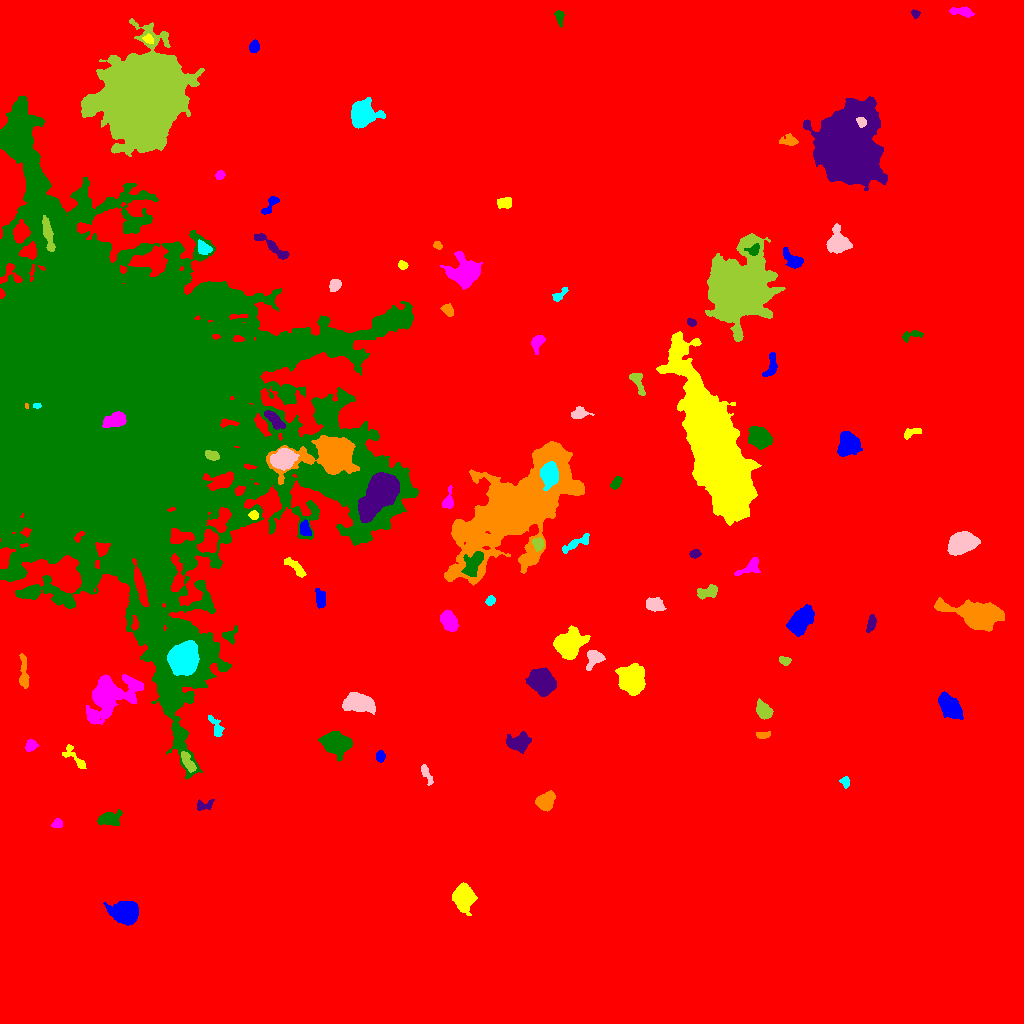

The data file committed next to this chart (first rows):
ID, X, Y, A, B, theta, total_flux, mu_max, mu_median, mu_mean, R_fwhm, R_e, R10, R90, x_start, x_end, y_start, y_end, area, greylevel
0, 506.7, 537.3, 293.2, 281.5, 0.9239, 4252385, 46.0, 4.0, 4.831, 13.75, 247.7, 92.58, 407.8, 0, 1023, 0, 1023, 880155, 4.831
1, 125.3, 111, 5.966, 4.851, -0.03093, 11389, 51.0, 15.0, 18.7, 7.797, 6.747, 2.706, 11, 103, 138, 98, 122, 609, 30.7
2, 464, 125.9, 6.156, 4.352, -1.549, 5780, 27.0, 10.0, 11.25, 7.838, 6.555, 2.646, 10.43, 452, 477, 108, 141, 514, 24.25
3, 56.82, 199.6, 2.672, 2.024, 0.3291, 396.0, 8.0, 4.0, 4.258, 4.107, 2.932, 1.128, 4.514, 51, 62, 196, 205, 93, 18.26
4, 108.8, 204.4, 5.595, 3.164, 0.1334, 1413, 14.0, 4.0, 5.028, 5.015, 4.82, 1.871, 7.979, 97, 122, 198, 214, 281, 19.03
5, 204.7, 218.1, 5.019, 2.391, 0.2219, 484.0, 7.0, 3.0, 3.559, 4.618, 3.613, 1.382, 5.614, 197, 214, 213, 224, 136, 16.56
6, 545.4, 222, 4.411, 3.708, 0.7358, 2727, 22.0, 9.0, 9.151, 6.129, 5.14, 1.954, 8.137, 535, 555, 212, 233, 298, 22.15
7, 845.5, 241.6, 2.502, 1.901, -1.422, 257.0, 7.0, 2.0, 2.824, 3.09, 2.646, 0.9772, 4.297, 839, 849, 235, 247, 91, 16.82
8, 426, 250.6, 5.669, 1.798, -1.11, 452.0, 9.0, 3.0, 3.229, 2.985, 3.478, 1.262, 5.754, 421, 433, 238, 259, 140, 16.23
9, 187.7, 261.5, 6.335, 2.187, -1.056, 1044, 11.0, 5.0, 5.409, 5.382, 4.514, 1.784, 6.887, 181, 196, 251, 272, 193, 24.41
10, 134.4, 270.4, 7.216, 2.067, -0.275, 925.0, 12.0, 3.5, 4.447, 4.514, 4.068, 1.596, 6.887, 115, 146, 263, 278, 208, 17.45
11, 380.2, 267.6, 2.487, 2.05, -1.482, 413.0, 9.0, 4.0, 4.172, 3.827, 2.932, 1.128, 4.549, 376, 385, 261, 273, 99, 18.17
12, 75.24, 265.4, 9.381, 2.762, -0.82, 574.0, 7.0, 2.0, 2.786, 4.029, 4.406, 1.596, 7.092, 62, 86, 255, 279, 206, 15.79
13, 30.66, 278.2, 2.855, 2.332, 0.9782, 488.0, 10.0, 3.5, 3.873, 4.029, 3.29, 1.262, 5.14, 25, 38, 272, 284, 126, 17.87
14, 334.9, 280.4, 6.573, 4.696, -0.1797, 7001, 31.0, 10.0, 11.79, 7.919, 6.887, 2.706, 11.1, 318, 352, 262, 292, 594, 24.79
15, 519.2, 280.7, 5.062, 3.95, 0.1544, 2588, 19.0, 6.0, 7.249, 5.997, 5.352, 2.111, 8.777, 506, 531, 270, 292, 357, 20.25
16, 763, 288.4, 3.473, 1.533, 0.05334, 249.0, 5.0, 3.0, 2.621, 3.909, 2.877, 1.128, 4.478, 756, 770, 285, 292, 95, 17.62
17, 215, 298.2, 6.978, 2.484, -1.103, 670.0, 10.0, 4.0, 3.873, 4.068, 4.184, 1.493, 6.555, 208, 224, 287, 308, 173, 15.87
18, 359.3, 320.5, 7.362, 3.94, -0.1778, 6220, 28.0, 10.0, 11.63, 8.215, 6.817, 2.706, 10.87, 342, 375, 309, 331, 535, 23.63
19, 763.3, 312.6, 4.268, 2.995, -1.067, 1589, 18.0, 5.0, 6.621, 4.787, 4.406, 1.693, 7.269, 756, 773, 304, 325, 240, 19.62
20, 276.8, 325.2, 4.483, 1.814, -1.088, 441.0, 10.0, 3.0, 3.341, 3.192, 3.338, 1.128, 5.441, 270, 282, 317, 335, 132, 17.34
21, 950.9, 315.6, 6.873, 4.167, -0.8297, 2696, 16.0, 5.0, 5.688, 6.333, 6.155, 2.326, 10.34, 938, 963, 304, 332, 474, 18.69
22, 631.6, 342.8, 6.191, 5.147, -1.051, 11733, 51.0, 11.0, 16.48, 7.59, 6.933, 2.764, 11.67, 615, 645, 328, 360, 712, 29.48
23, 107, 328.2, 11.97, 7.55, 0.5345, 16493, 57.0, 6.0, 11.56, 7.356, 8.349, 3.141, 16.52, 86, 143, 299, 349, 1427, 24.56
24, 114.7, 617.9, 81.8, 69.32, -1.05, 3558157, 210.0, 17.0, 33.87, 50.7, 71.07, 26.23, 138.6, 0, 418, 244, 928, 105054, 44.87
25, 541.5, 341.6, 5.868, 4.976, -0.5257, 11312, 50.0, 15.0, 18.3, 7.858, 6.84, 2.706, 11.16, 525, 556, 327, 356, 618, 31.3
26, 23.61, 350.6, 9.752, 2.033, -1.529, 1033, 8.0, 4.0, 4.377, 7.001, 5.171, 2.034, 7.777, 19, 29, 335, 370, 236, 16.38
27, 183.4, 364.4, 6.688, 6.082, 1.343, 27339, 93.0, 24.0, 30.75, 8.538, 8.019, 3.192, 13.27, 167, 199, 348, 383, 889, 77.75
28, 594.1, 365.3, 4.703, 3.603, 0.9538, 2012, 19.0, 7.0, 8.349, 5.078, 4.687, 1.784, 7.548, 586, 605, 353, 373, 241, 20.35
29, 784.7, 362.8, 2.904, 1.902, -0.2711, 377.0, 8.0, 4.0, 4.011, 4.068, 2.985, 1.128, 4.687, 779, 791, 358, 367, 94, 18.01
30, 310.8, 380.4, 12.09, 7.315, -0.3298, 13695, 31.0, 9.0, 10.71, 9.356, 10.51, 3.949, 17.1, 275, 340, 361, 410, 1279, 25.71
31, 800.7, 402.8, 6.494, 4.328, 0.9725, 4870, 25.0, 7.0, 8.822, 6.979, 6.555, 2.585, 10.78, 786, 814, 387, 419, 552, 21.82
32, 568.7, 379.3, 6.608, 5.638, 0.7083, 7378, 31.0, 8.0, 10.26, 7.378, 7.269, 2.821, 12.27, 553, 590, 364, 398, 719, 23.26
33, 448.8, 402.8, 4.849, 3.242, -1.079, 2478, 19.0, 7.0, 8.233, 6.024, 5.078, 2.034, 8.117, 440, 458, 392, 413, 301, 21.23
34, 229.4, 387, 3.599, 3.287, 1.085, 470.0, 7.0, 3.0, 3.176, 4.406, 3.523, 1.382, 5.67, 222, 237, 379, 398, 148, 21.18
35, 871.3, 400.1, 3.959, 1.828, 1.312, 394.0, 7.0, 3.0, 2.876, 4.029, 3.385, 1.262, 5.352, 866, 876, 391, 409, 137, 16.88
36, 979.5, 408.4, 12.66, 5.691, -0.1794, 14783, 40.0, 9.0, 12.3, 9.305, 9.15, 3.523, 15.68, 934, 1004, 392, 426, 1202, 25.3
37, 490.1, 422.9, 2.336, 1.887, 1.123, 348.0, 8.0, 4.0, 4.094, 3.827, 2.706, 1.128, 4.222, 485, 495, 418, 428, 85, 18.09
38, 655.1, 418.5, 4.41, 3.166, -0.1531, 1065, 10.0, 5.0, 4.712, 6.103, 4.72, 1.871, 7.269, 646, 666, 412, 426, 226, 17.71
39, 707.9, 431.1, 5.654, 2.745, 0.2747, 925.0, 9.0, 4.0, 4.243, 5.323, 4.618, 1.871, 7.136, 697, 717, 424, 439, 218, 17.24
40, 140, 437.9, 10.44, 2.089, -1.323, 3793, 22.0, 10.0, 10.51, 7.378, 5.971, 2.394, 9.253, 132, 148, 417, 465, 361, 60.51
41, 320.2, 424.3, 4.832, 2.235, -1.407, 797.0, 11.0, 4.0, 4.503, 3.827, 4.146, 1.596, 6.433, 315, 325, 415, 435, 177, 17.5
42, 295.5, 456, 7.132, 2.253, -0.7377, 816.0, 8.0, 4.0, 4.04, 6.308, 4.687, 1.871, 7.024, 284, 306, 446, 466, 202, 17.04
43, 750.6, 456.9, 6.775, 3.016, 0.5963, 591.0, 7.0, 2.0, 2.627, 4.549, 4.406, 1.693, 7.092, 734, 760, 448, 466, 225, 16.63
44, 472.9, 460.3, 6.889, 3.735, 1.028, 2396, 15.0, 6.0, 6.619, 6.482, 5.89, 2.326, 9.271, 461, 483, 447, 472, 362, 31.62
45, 694.6, 469.6, 2.571, 1.723, 0.2162, 413.0, 13.0, 4.0, 4.589, 2.877, 2.646, 0.9772, 4.26, 689, 701, 465, 474, 90, 20.59
46, 514.8, 515.3, 33.18, 15.18, 0.7524, 109875, 77.0, 10.0, 14.56, 13.2, 21.32, 7.024, 39.95, 444, 584, 438, 582, 7544, 26.56
47, 575.7, 480, 9.474, 2.233, 0.4684, 577.0, 6.0, 2.0, 2.599, 5.726, 4.754, 1.784, 7.356, 562, 589, 470, 490, 222, 15.6
48, 961.4, 480.1, 6.107, 4.341, 0.3294, 9901, 48.0, 13.0, 17.13, 7.399, 6.433, 2.585, 10.69, 947, 980, 468, 492, 578, 30.13
49, 538.5, 479.7, 2.898, 2.477, -1.426, 789.0, 16.0, 5.0, 6.069, 3.523, 3.241, 1.262, 5.382, 532, 544, 472, 486, 130, 26.07
50, 209, 480.7, 5.726, 3.931, 1.17, 2556, 17.0, 8.0, 7.282, 6.979, 5.836, 2.257, 8.795, 197, 218, 471, 494, 351, 31.28
51, 305.1, 494.2, 3.653, 2.393, -1.303, 802.0, 11.0, 5.0, 5.347, 4.754, 3.785, 1.493, 5.809, 300, 311, 488, 504, 150, 24.35
52, 253.7, 508.3, 2.322, 2.072, -0.07404, 446.0, 11.0, 5.0, 5.575, 3.523, 2.821, 1.128, 4.406, 248, 258, 504, 513, 80, 27.57
53, 448.1, 521, 3.851, 2.347, 1.387, 465.0, 9.0, 2.0, 2.925, 3.7, 3.192, 1.262, 5.262, 442, 453, 515, 538, 159, 16.92
54, 615.7, 540.5, 3.22, 1.786, 0.9167, 537.0, 10.0, 5.0, 4.67, 4.334, 3.09, 1.262, 4.72, 610, 622, 534, 547, 115, 18.67
55, 380.8, 530.5, 11.34, 6.017, 0.9178, 30463, 76.0, 18.0, 23.18, 9.253, 9.558, 3.656, 16.49, 358, 399, 501, 551, 1314, 58.18
56, 330.9, 568.2, 15.03, 7.813, 0.1047, 25944, 59.0, 8.0, 14.66, 9.821, 9.901, 3.827, 18.11, 266, 359, 539, 588, 1770, 42.66
57, 549.1, 550.1, 5.117, 3.962, -1.528, 4526, 29.0, 10.0, 11.29, 6.507, 5.585, 2.257, 9.027, 540, 558, 533, 562, 401, 49.29
58, 283.7, 564.7, 5.095, 4.281, 0.5038, 6105, 36.0, 11.0, 13.57, 6.887, 5.917, 2.394, 9.541, 270, 299, 553, 575, 450, 50.57
59, 212.1, 568, 3.071, 2.131, -0.3441, 622.0, 12.0, 4.0, 4.859, 3.868, 3.241, 1.262, 5.232, 205, 219, 563, 573, 128, 44.86
... 46 more rows
